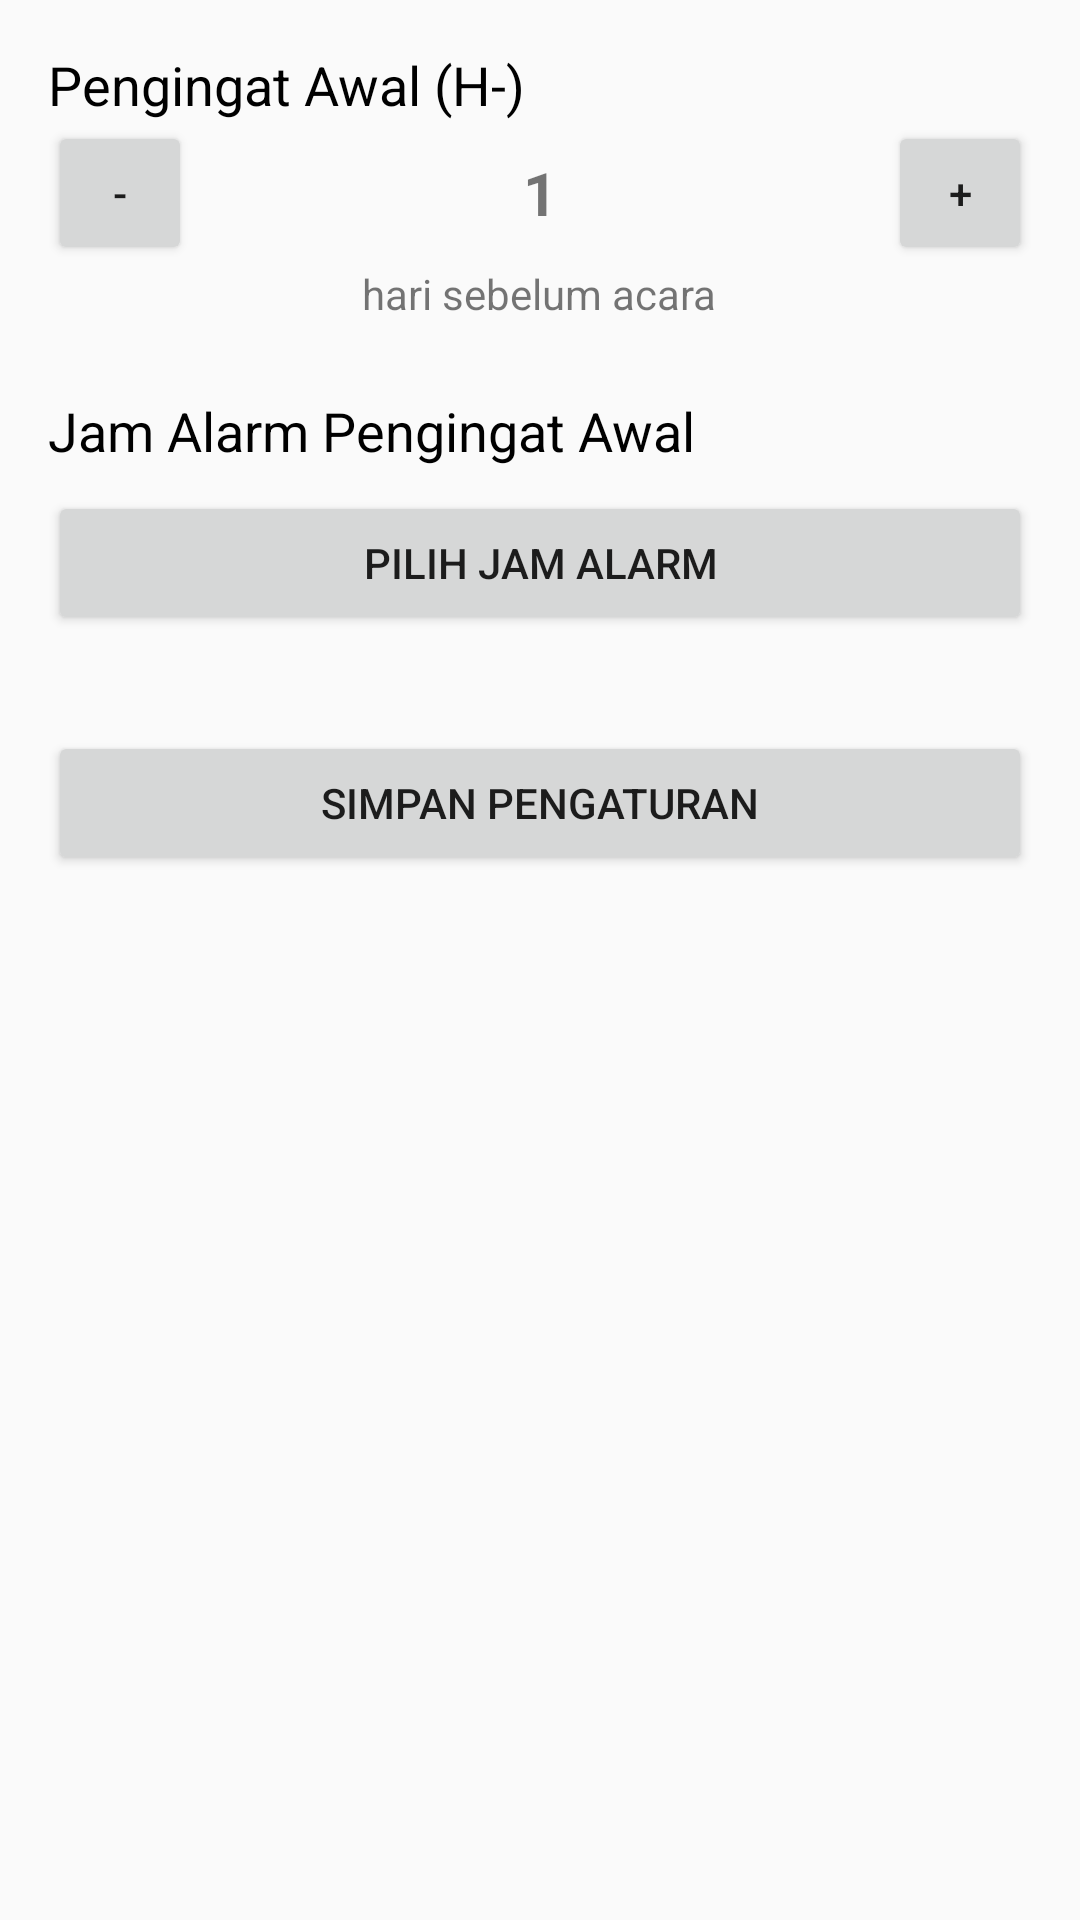

This screen was rendered from an Android layout file. Write that file and the resources it references.
<!-- AndroidManifest.xml: application theme AppTheme -->
<!-- res/layout/activity_alarm_settings.xml -->
<?xml version="1.0" encoding="utf-8"?>
<LinearLayout
    xmlns:android="http://schemas.android.com/apk/res/android"
    android:layout_width="match_parent"
    android:layout_height="match_parent"
    android:orientation="vertical"
    android:padding="16dp">

    <TextView
        android:layout_width="wrap_content"
        android:layout_height="wrap_content"
        android:text="Pengingat Awal (H-)"
        android:textSize="18sp"
        android:textColor="@android:color/black"/>

    <LinearLayout
        android:layout_width="match_parent"
        android:layout_height="wrap_content"
        android:orientation="horizontal"
        android:gravity="center_vertical">

        <Button
            android:id="@+id/btn_h_minus_kurang"
            android:layout_width="48dp"
            android:layout_height="48dp"
            android:text="-"/>

        <TextView
            android:id="@+id/text_view_h_minus"
            android:layout_width="0dp"
            android:layout_height="wrap_content"
            android:layout_weight="1"
            android:text="1"
            android:textSize="20sp"
            android:textStyle="bold"
            android:gravity="center"/>

        <Button
            android:id="@+id/btn_h_minus_tambah"
            android:layout_width="48dp"
            android:layout_height="48dp"
            android:text="+"/>
    </LinearLayout>

    <TextView
        android:layout_width="wrap_content"
        android:layout_height="wrap_content"
        android:text="hari sebelum acara"
        android:layout_gravity="center_horizontal"/>


    <TextView
        android:layout_width="wrap_content"
        android:layout_height="wrap_content"
        android:text="Jam Alarm Pengingat Awal"
        android:layout_marginTop="24dp"
        android:textSize="18sp"
        android:textColor="@android:color/black"/>

    <Button
        android:id="@+id/btn_pilih_jam_alarm"
        android:layout_width="match_parent"
        android:layout_height="wrap_content"
        android:layout_marginTop="8dp"
        android:text="Pilih Jam Alarm"/>

    <Button
        android:id="@+id/btn_simpan_pengaturan"
        android:layout_width="match_parent"
        android:layout_height="wrap_content"
        android:layout_marginTop="32dp"
        android:text="Simpan Pengaturan"/>

</LinearLayout>
<!-- resources referenced by this layout -->
<resources>
  <style name="AppTheme" parent="Theme.AppCompat.Light.NoActionBar">
  		<item name="colorPrimary">@color/colorPrimary</item>
  		<item name="colorPrimaryDark">@color/colorPrimaryDark</item>
  		<item name="colorAccent">@color/colorAccent</item>
  	</style>
  <color name="colorPrimary">#008577</color>
  <color name="colorPrimaryDark">#00574B</color>
  <color name="colorAccent">#D81B60</color>
</resources>
